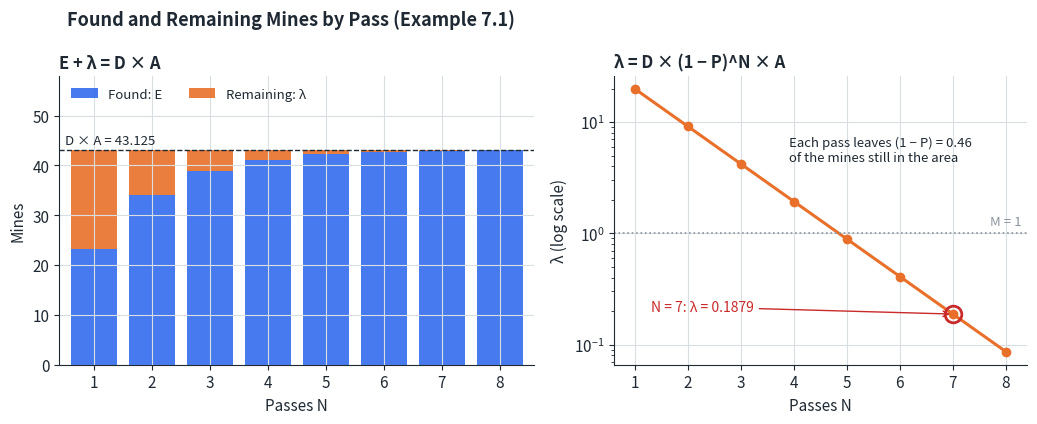
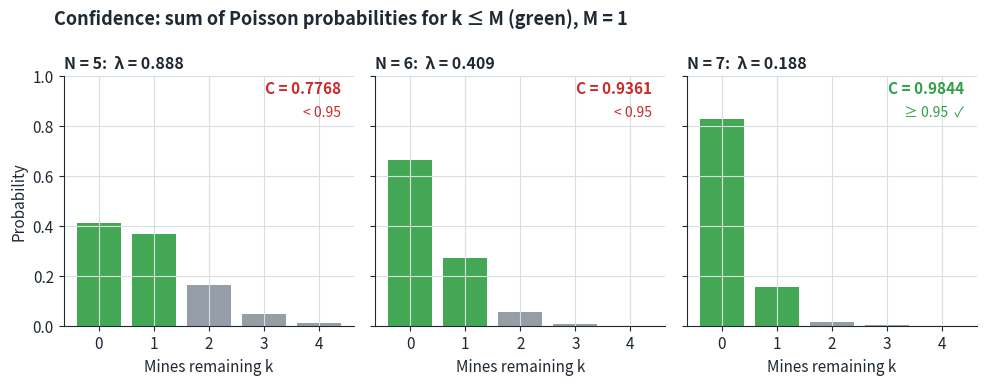
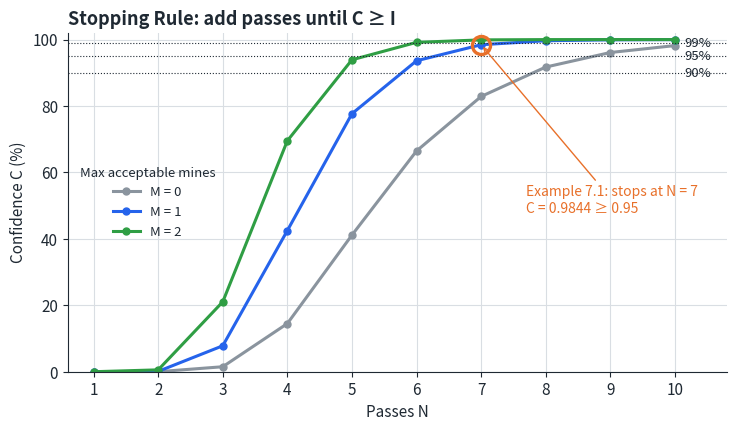
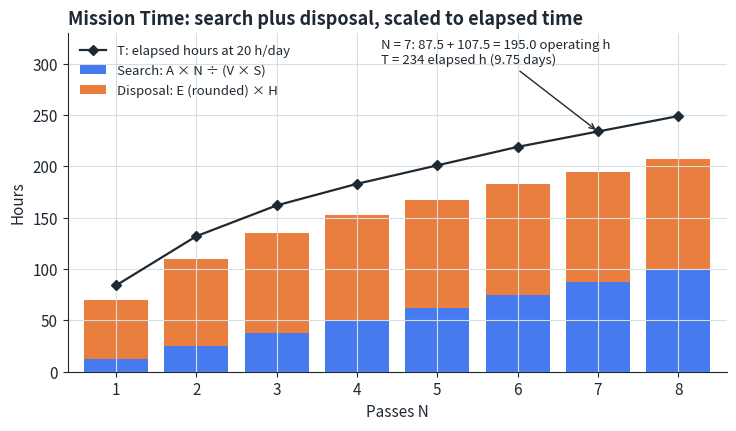
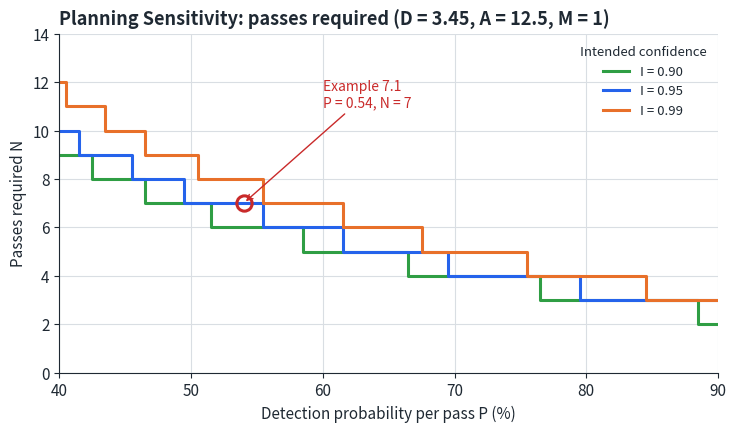

Reproduce these figures in Python, in order.
import os, math, numpy as np, matplotlib
matplotlib.use("Agg")
import matplotlib.pyplot as plt
os.makedirs("assets", exist_ok=True)
INK="#1f2933"; GRID="#d9dee3"; BLUE="#2563eb"; ORANGE="#e8702a"; GREEN="#2f9e44"; GREY="#8a949e"; RED="#c92a2a"
plt.rcParams.update({"font.size":11,"axes.edgecolor":INK,"axes.labelcolor":INK,"xtick.color":INK,"ytick.color":INK,
 "text.color":INK,"axes.spines.top":False,"axes.spines.right":False,"axes.grid":True,"grid.color":GRID,"grid.linewidth":0.8,
 "figure.facecolor":"white","axes.facecolor":"white","svg.fonttype":"path","axes.titleweight":"bold","axes.titlesize":13})
PREVIEW=os.environ.get("PREVIEW")
def save(fig,name):
    fig.savefig(f"assets/{name}.svg",bbox_inches="tight",facecolor="white")
    if PREVIEW: fig.savefig(f"/tmp/cl_{name}.png",bbox_inches="tight",facecolor="white",dpi=70)
    plt.close(fig)
# Example 7.1
I,M,D,A,P,S,V,O,H=.95,1,3.45,12.5,.54,.1,10,20,2.5
def lam(n,p=P): return D*(1-p)**n*A
def conf(n,m=M,p=P): l=lam(n,p); return sum(l**k/math.factorial(k) for k in range(m+1))*math.exp(-l)
def enc(n): return D*A*(1-(1-P)**n)
def passes(i,p,m=M):
    n=0
    while True:
        n+=1
        if not i>conf(n,m,p): return n
N=passes(I,P); Ns=np.arange(1,9)

# 1 Found vs remaining
fig,(ax,bx)=plt.subplots(1,2,figsize=(10.5,4.3),gridspec_kw={"width_ratios":[1.15,1]})
e=np.array([enc(n) for n in Ns]); l=np.array([lam(n) for n in Ns])
ax.bar(Ns,e,color=BLUE,alpha=.85,label="Found: E")
ax.bar(Ns,l,bottom=e,color=ORANGE,alpha=.9,label="Remaining: λ")
ax.axhline(D*A,color=INK,ls="--",lw=1); ax.text(.5,D*A+1.2,f"D × A = {D*A:.3f}",fontsize=9.5,ha="left")
ax.set_xticks(Ns); ax.set_xlabel("Passes N"); ax.set_ylabel("Mines"); ax.set_ylim(0,58); ax.set_xlim(.4,8.6)
ax.legend(frameon=False,loc="upper left",ncol=2,fontsize=9.5); ax.set_title("E + λ = D × A",loc="left",fontsize=12)
bx.semilogy(Ns,l,color=ORANGE,marker="o",lw=2.2)
bx.axhline(M,color=GREY,ls=":",lw=1.2); bx.text(8.3,M*1.18,f"M = {M}",ha="right",fontsize=9.5,color=GREY)
bx.plot(N,lam(N),"o",ms=12,mfc="none",mec=RED,mew=2)
bx.annotate(f"N = {N}: λ = {lam(N):.4f}",xy=(N,lam(N)),xytext=(1.3,.2),fontsize=10,color=RED,arrowprops=dict(arrowstyle="->",color=RED))
bx.text(3.9,4.5,f"Each pass leaves (1 − P) = {1-P:.2f}\nof the mines still in the area",fontsize=9.5)
bx.set_xticks(Ns); bx.set_xlabel("Passes N"); bx.set_ylabel("λ (log scale)"); bx.set_xlim(.6,8.4)
bx.set_title("λ = D × (1 − P)^N × A",loc="left",fontsize=12)
fig.suptitle("Found and Remaining Mines by Pass (Example 7.1)",x=.07,ha="left",fontweight="bold",fontsize=13)
fig.tight_layout(); save(fig,"found_vs_remaining")

# 2 Poisson distributions for N=5,6,7
fig,axs=plt.subplots(1,3,figsize=(10,3.9),sharey=True); ks=np.arange(0,5)
for ax,n in zip(axs,(5,6,7)):
    lv=lam(n); pm=[lv**k*math.exp(-lv)/math.factorial(k) for k in ks]
    ax.bar(ks,pm,color=[GREEN if k<=M else GREY for k in ks],alpha=.9)
    ok=conf(n)>=I
    ax.set_title(f"N = {n}:  λ = {lv:.3f}",loc="left",fontsize=11.5)
    ax.text(4.4,.93,f"C = {conf(n):.4f}",ha="right",fontsize=11,fontweight="bold",color=GREEN if ok else RED)
    ax.text(4.4,.84,"≥ 0.95  ✓" if ok else "< 0.95",ha="right",fontsize=10,color=GREEN if ok else RED)
    ax.set_xticks(ks); ax.set_xlabel("Mines remaining k"); ax.set_ylim(0,1)
axs[0].set_ylabel("Probability")
fig.suptitle("Confidence: sum of Poisson probabilities for k ≤ M (green), M = 1",x=.06,ha="left",fontweight="bold",fontsize=13)
fig.tight_layout(); save(fig,"poisson_confidence")

# 3 Confidence by pass for M = 0,1,2
fig,ax=plt.subplots(figsize=(8.5,4.4)); nn=np.arange(1,11)
for m,c in [(0,GREY),(1,BLUE),(2,GREEN)]:
    ax.plot(nn,[conf(n,m)*100 for n in nn],marker="o",ms=5,lw=2.2,color=c,label=f"M = {m}")
for lvl in (90,95,99): ax.axhline(lvl,color=INK,lw=.8,ls=":"); ax.text(10.15,lvl,f"{lvl}%",va="center",fontsize=9.5)
ax.plot(N,conf(N)*100,"o",ms=13,mfc="none",mec=ORANGE,mew=2.4)
ax.annotate(f"Example 7.1: stops at N = {N}\nC = {conf(N):.4f} ≥ 0.95",xy=(N,conf(N)*100),xytext=(7.7,48),fontsize=10,color=ORANGE,arrowprops=dict(arrowstyle="->",color=ORANGE))
ax.set_xticks(nn); ax.set_xlim(.6,10.8); ax.set_ylim(0,102); ax.set_xlabel("Passes N"); ax.set_ylabel("Confidence C (%)")
ax.legend(frameon=False,loc="center left",title="Max acceptable mines",fontsize=9.5,title_fontsize=9.5)
ax.set_title("Stopping Rule: add passes until C ≥ I",loc="left"); save(fig,"confidence_by_pass")

# 4 Time breakdown
fig,ax=plt.subplots(figsize=(8.5,4.4))
search=np.array([A*n/(V*S) for n in Ns]); disp=np.array([math.floor(enc(n)+.5)*H for n in Ns]); el=(search+disp)/O*24
ax.bar(Ns,search,color=BLUE,alpha=.85,label="Search: A × N ÷ (V × S)")
ax.bar(Ns,disp,bottom=search,color=ORANGE,alpha=.9,label="Disposal: E (rounded) × H")
ax.plot(Ns,el,color=INK,marker="D",ms=5,lw=1.6,label=f"T: elapsed hours at {O} h/day")
ax.annotate(f"N = {N}: {search[N-1]:.1f} + {disp[N-1]:.1f} = {search[N-1]+disp[N-1]:.1f} operating h\nT = {el[N-1]:.0f} elapsed h ({el[N-1]/24:.2f} days)",
            xy=(N,el[N-1]),xytext=(4.3,300),fontsize=9.5,arrowprops=dict(arrowstyle="->",color=INK))
ax.set_xticks(Ns); ax.set_xlabel("Passes N"); ax.set_ylabel("Hours"); ax.set_xlim(.4,8.6); ax.set_ylim(0,330)
ax.legend(frameon=False,loc="upper left",fontsize=9.5)
ax.set_title("Mission Time: search plus disposal, scaled to elapsed time",loc="left"); save(fig,"time_breakdown")

# 5 Planning sensitivity: passes vs P
fig,ax=plt.subplots(figsize=(8.5,4.4)); ps=np.round(np.arange(.40,.901,.01),2)
for lvl,c in [(.90,GREEN),(.95,BLUE),(.99,ORANGE)]:
    ax.step(ps*100,[passes(lvl,p) for p in ps],where="mid",lw=2.2,color=c,label=f"I = {lvl:.2f}")
ax.plot(P*100,N,"o",ms=11,mfc="none",mec=RED,mew=2.2); ax.annotate(f"Example 7.1\nP = {P:.2f}, N = {N}",xy=(P*100,N),xytext=(60,11),fontsize=10,color=RED,arrowprops=dict(arrowstyle="->",color=RED))
ax.set_xlabel("Detection probability per pass P (%)"); ax.set_ylabel("Passes required N"); ax.set_xlim(40,90)
ax.set_yticks(range(0,15,2)); ax.legend(frameon=False,loc="upper right",fontsize=9.5,title="Intended confidence",title_fontsize=9.5)
ax.set_title(f"Planning Sensitivity: passes required (D = {D}, A = {A}, M = {M})",loc="left"); save(fig,"passes_vs_detection")
print("N",N,"search",search[N-1],"disp",disp[N-1],"T",el[N-1])
